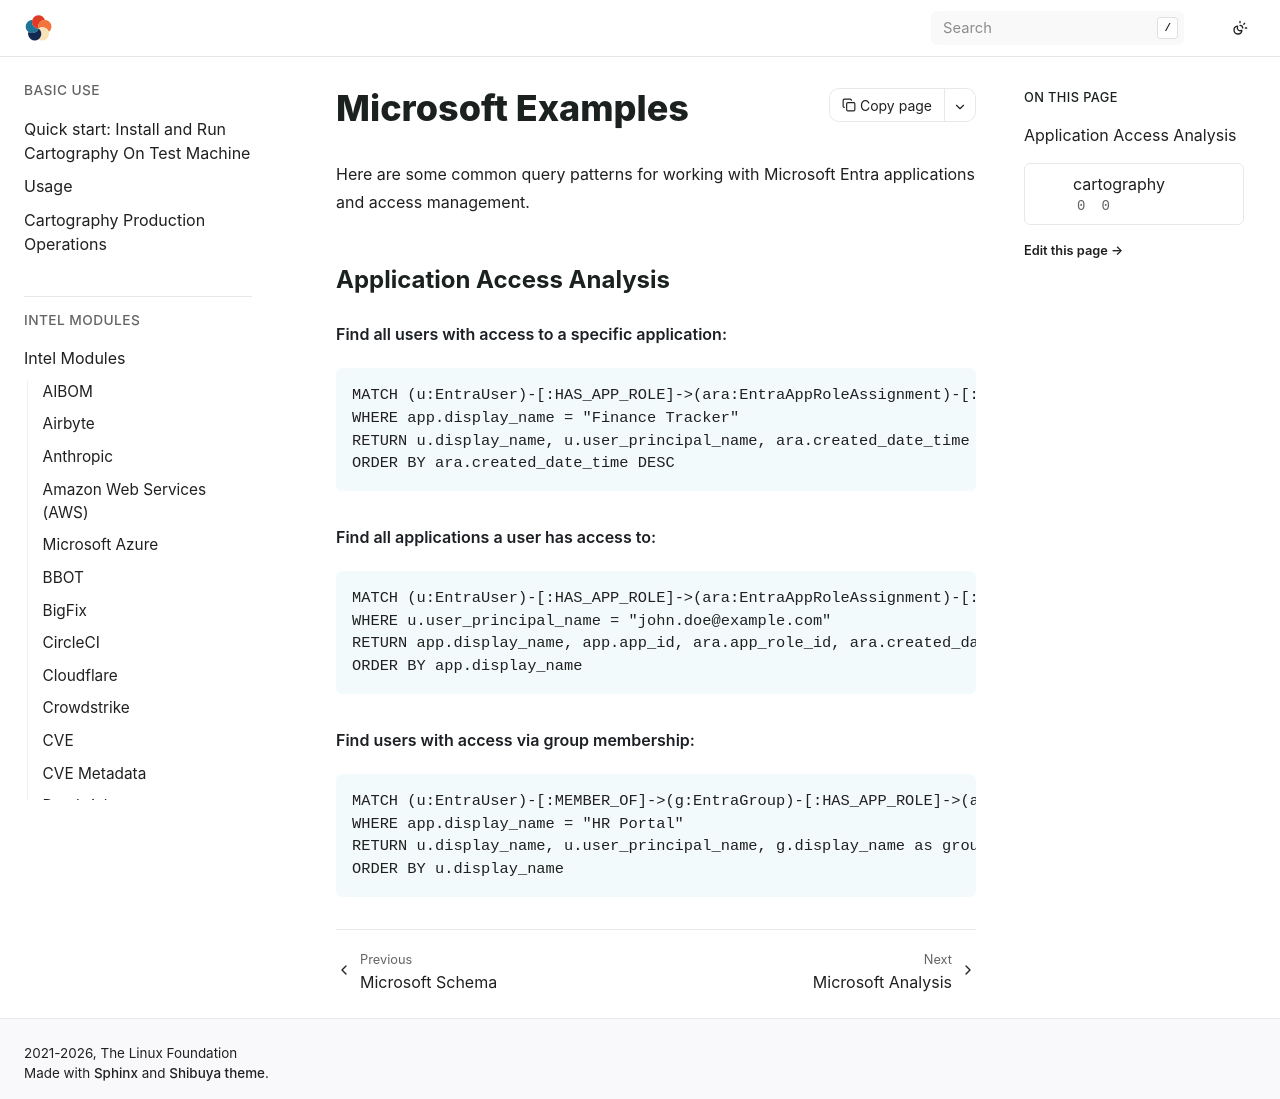

repository: hark-soc/cartography · page: modules/microsoft/examples.html · generator: sphinx

# Microsoft Examples

Here are some common query patterns for working with Microsoft Entra applications and access management.

### Application Access Analysis

**Find all users with access to a specific application:**
```cypher
MATCH (u:EntraUser)-[:HAS_APP_ROLE]->(ara:EntraAppRoleAssignment)-[:ASSIGNED_TO]->(app:EntraApplication)
WHERE app.display_name = "Finance Tracker"
RETURN u.display_name, u.user_principal_name, ara.created_date_time
ORDER BY ara.created_date_time DESC
```

**Find all applications a user has access to:**
```cypher
MATCH (u:EntraUser)-[:HAS_APP_ROLE]->(ara:EntraAppRoleAssignment)-[:ASSIGNED_TO]->(app:EntraApplication)
WHERE u.user_principal_name = "john.doe@example.com"
RETURN app.display_name, app.app_id, ara.app_role_id, ara.created_date_time
ORDER BY app.display_name
```

**Find users with access via group membership:**
```cypher
MATCH (u:EntraUser)-[:MEMBER_OF]->(g:EntraGroup)-[:HAS_APP_ROLE]->(ara:EntraAppRoleAssignment)-[:ASSIGNED_TO]->(app:EntraApplication)
WHERE app.display_name = "HR Portal"
RETURN u.display_name, u.user_principal_name, g.display_name as group_name, ara.created_date_time
ORDER BY u.display_name
```
